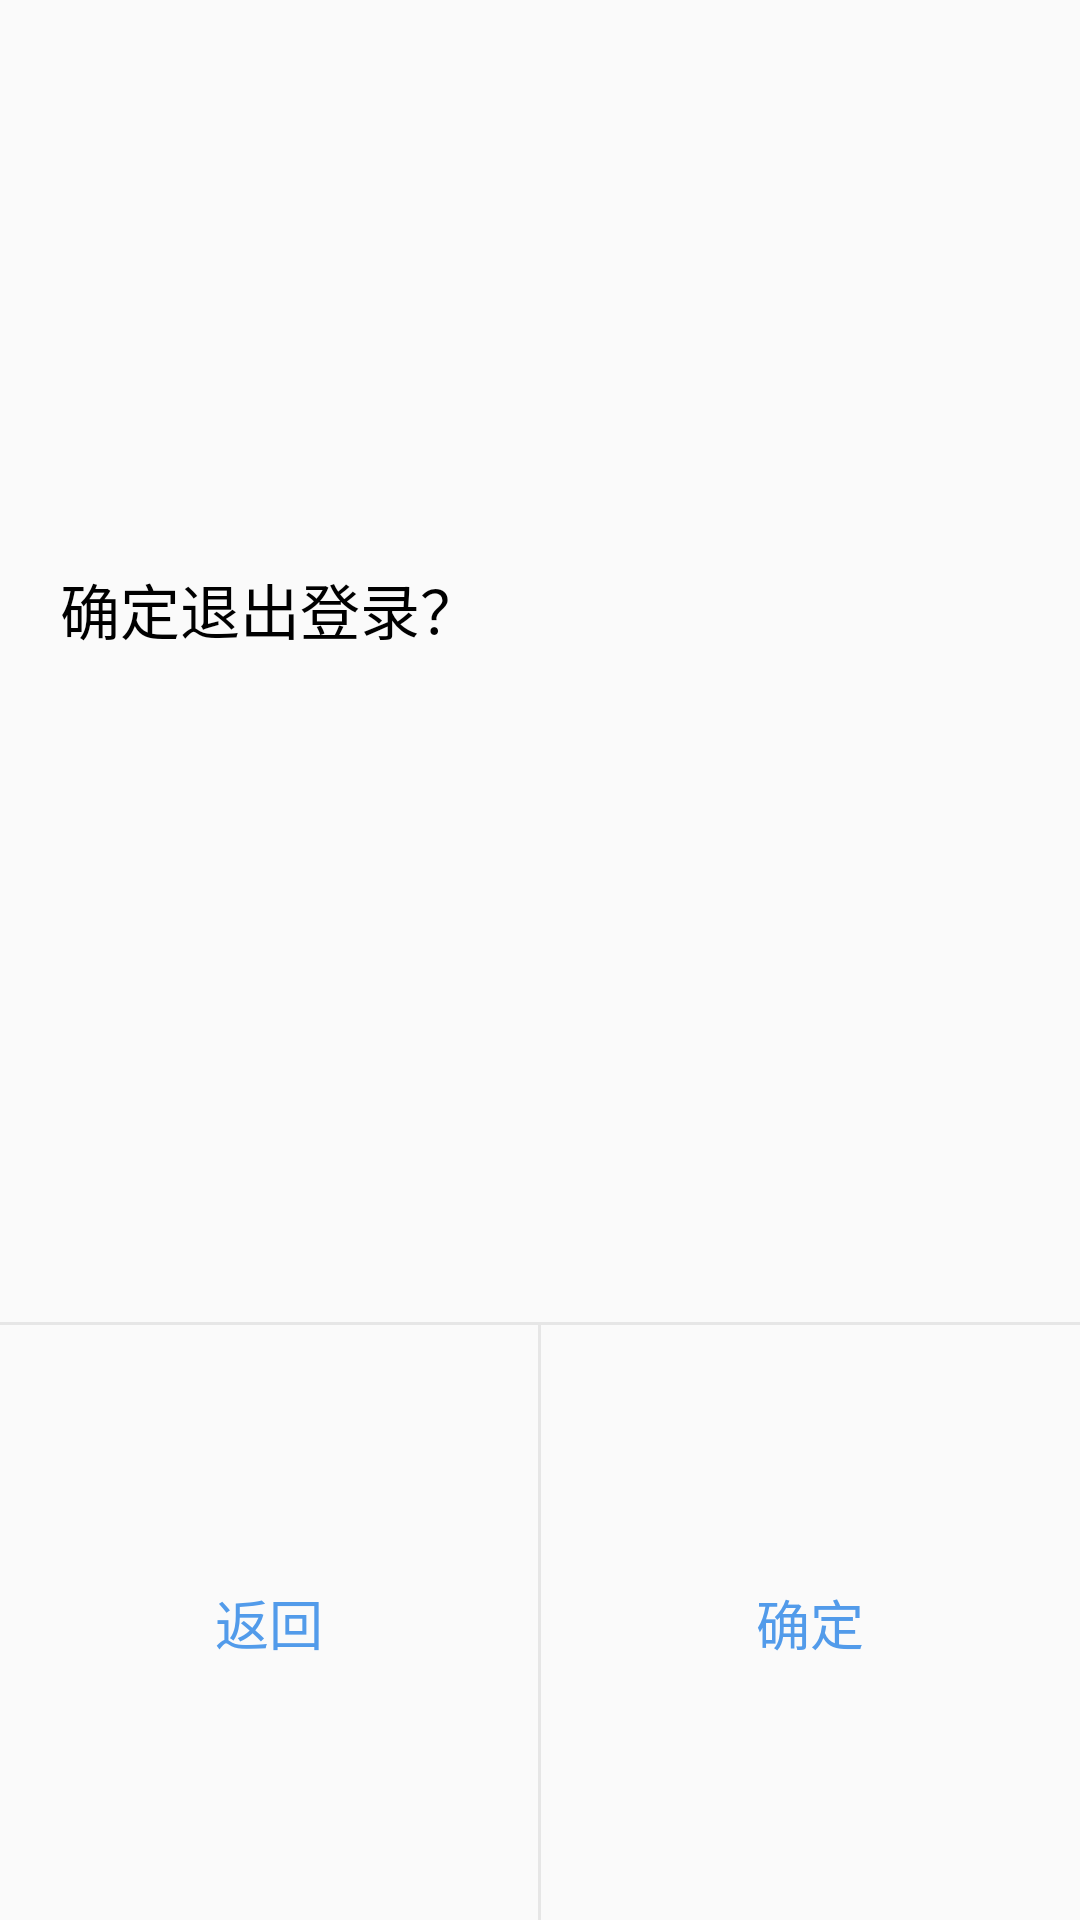

Layout XML and referenced resources for this Android screen:
<!-- AndroidManifest.xml: application theme AppTheme -->
<!-- res/layout/login_out_dialog_layout.xml -->
<?xml version="1.0" encoding="utf-8"?>
<LinearLayout
    xmlns:android="http://schemas.android.com/apk/res/android" android:layout_width="match_parent"
    android:layout_height="match_parent"
    android:orientation="vertical"
    android:background="@drawable/dialog_shadow">

    <TextView
        android:layout_marginTop="5dp"
        android:layout_width="wrap_content"
        android:layout_height="0dp"
        android:layout_weight="100"
        android:text="确定退出登录？"
        android:textColor="#000"
        android:textSize="20sp"
        android:gravity="center_vertical"
        android:layout_marginLeft="20dp"/>
    <Space
        android:layout_width="match_parent"
        android:layout_height="0dp"
        android:layout_weight="10"/>
    <View
        android:layout_width="match_parent"
        android:layout_height="1dp"
        android:background="#E6E6E6"/>
    <LinearLayout
        android:layout_width="match_parent"
        android:layout_height="0dp"
        android:layout_weight="50"
        android:orientation="horizontal"
        android:gravity="center_vertical">
        <TextView
            android:paddingBottom="10dp"
            android:paddingTop="10dp"
            android:id="@+id/tv_back"
            android:layout_width="0dp"
            android:layout_weight="80"
            android:layout_height="wrap_content"
            android:text="返回"
            android:textSize="18sp"
            android:textColor="#529BeA"
            android:gravity="center"/>
        <View
            android:layout_width="1dp"
            android:background="#E6E6E6"
            android:layout_height="match_parent"/>
        <TextView
            android:paddingBottom="10dp"
            android:paddingTop="10dp"
            android:id="@+id/tv_login_out"
            android:layout_width="0dp"
            android:layout_weight="80"
            android:layout_height="wrap_content"
            android:text="确定"
            android:textSize="18sp"
            android:textColor="#529BeA"
            android:gravity="center"/>
    </LinearLayout>
</LinearLayout>
<!-- resources referenced by this layout -->
<resources>
  <style name="AppTheme" parent="Theme.AppCompat.Light.NoActionBar">
          
          <item name="colorPrimary">@color/app_color_blue</item>
          <item name="colorPrimaryDark">@color/app_color_blue</item>
          <item name="colorAccent">@color/app_color_blue</item>
      </style>
  <color name="app_color_blue">#5273ff</color>
</resources>
